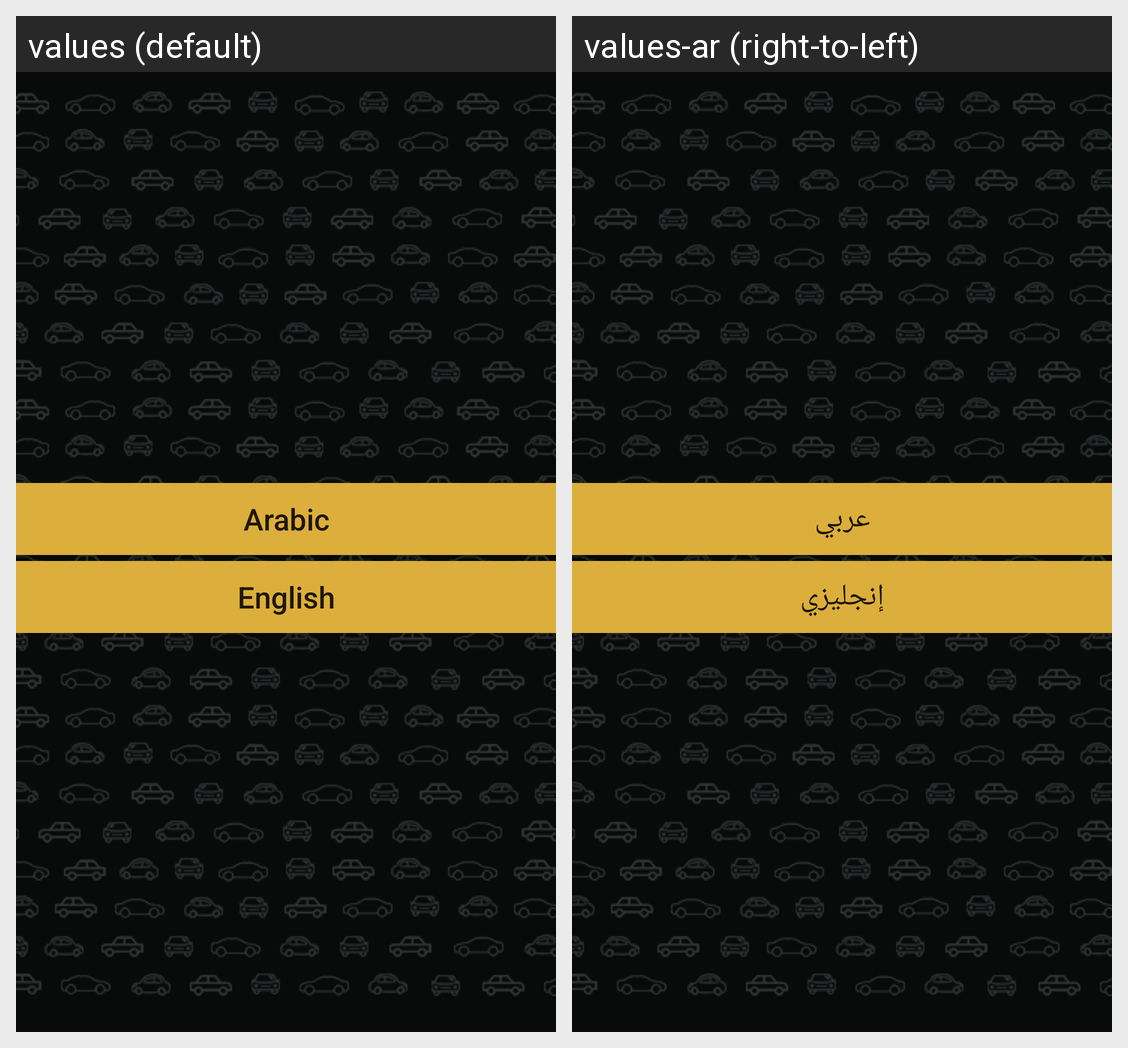

Here is an Android app screen in its default locale and in the app's own translations. Write out the translated-string differences for the strings that appear on this screen.
Android screen res/layout/fragment_change_language.xml rendered under 2 locales, left to right: values (default), values-ar (right-to-left). Device: Nexus 5 (rendered at 1080×1920; each locale shown at half size, 540×960, under a caption strip naming it); theme AppTheme.
Strings drawn on this screen, with the default value and each locale's value (text and hints the layout hard-codes, and strings that could not be matched under every locale, appear in the picture but are not listed):

Arabic
  values: Arabic
  values-ar: عربي

English
  values: English
  values-ar: إنجليزي
